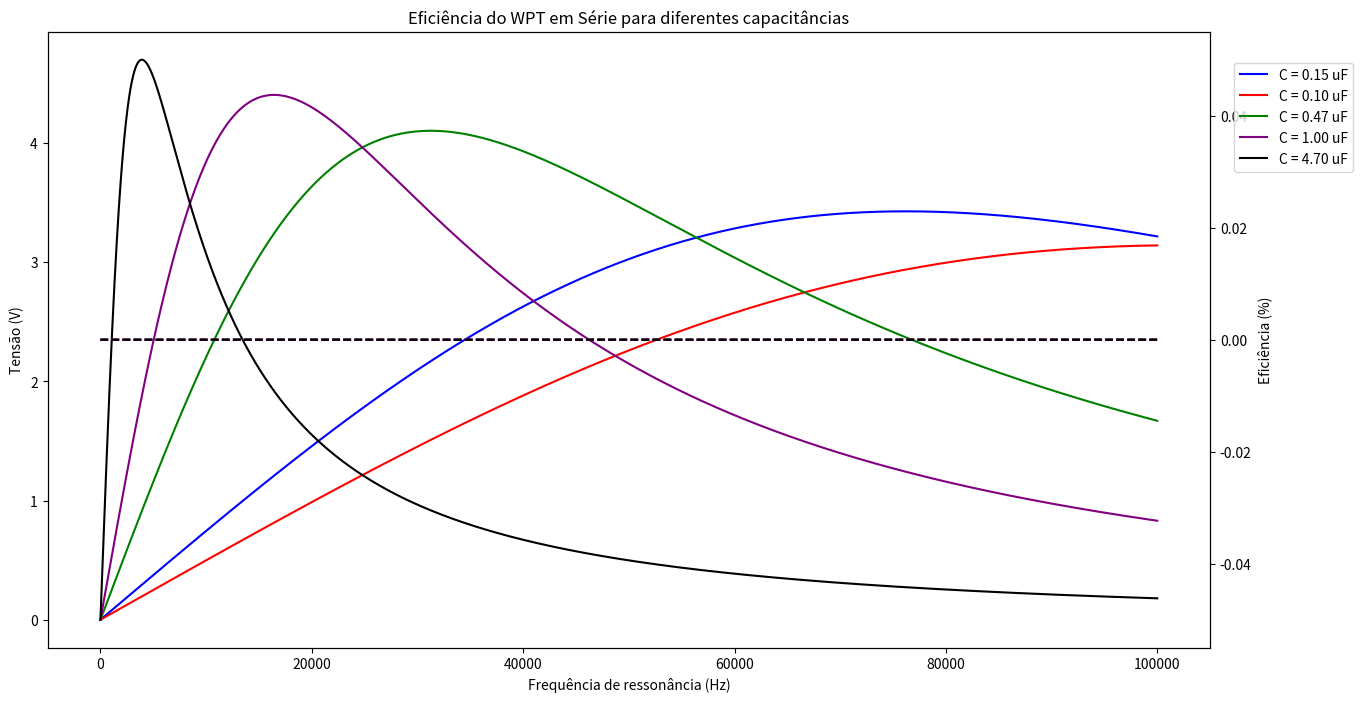
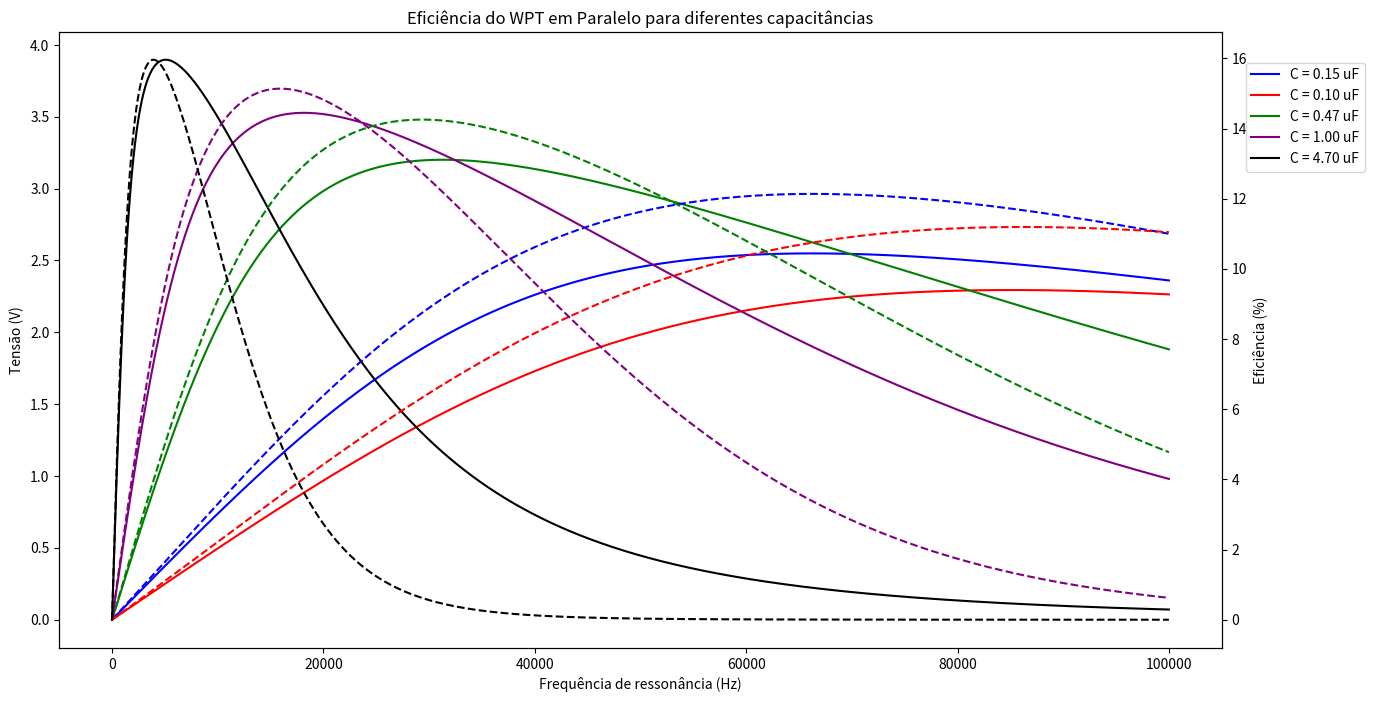

Here is the Python script that generated these plots, in order:
# Vamos importar os módulos que precisamos
from cmath import *
from numpy import linalg
import numpy as np
import matplotlib.pyplot as plt

# Parâmetros do circuito
R1 = 0.5
R2 = 0.5
L1 = 1e-6
L2 = 1e-6
C1 = 1e-6
C2 = 1e-6
f = 36000 # Frequência
V1 = 5*2/np.pi
w = 2*np.pi*f
ka = 0.2 # fator de acoplamento
M = ka*((L1*L2)**(1/2))

# Reatâncias
XL1 = 1j*w*L1
XL2 = 1j*w*L2
XM = 1j*w*M
XC1 = 1/(1j*w*C1)
XC2 = 1/(1j*w*C2)

# Valores da capacitância
capacitancias = [1.5e-7, 1e-7, 4.7e-7, 1e-6, 4.7e-6]

# Valores da frequência
frequencias = np.arange(0.01, 100e3, 10)

# Funções para calcular a indutância e frequência angular
def CalculaIndutância(C, w):
    L = 1/((w**2)*C)
    return L

def CalculaFrequenciaAngular(f):
    return 2*np.pi*f

# Funções para calcular transformador em série e paralelo
def CalcularTransformadorSerie(Uf, Rc, Rbobina1, Rbobina2, XL, XC, XM):
    Z = np.array([[Rbobina1, -XM], [-XM, Rbobina2 + Rc ]])
    V = np.array([Uf, 0])
    i = np.dot(linalg.inv(Z), V)
    return i[0], i[1]

def CalcularTransformadorParalelo(Uf, Rc, Rbobina1, Rbobina2, XL, XC, XM, ZP):
    Z = np.array([[Rbobina1, -XM], [-XM, Rbobina2 + ZP + XL]])
    V = np.array([Uf, 0])
    i = np.dot(linalg.inv(Z), V)
    return i[0], i[1]

# Inicializando variáveis para o gráfico
Cores = ['b', 'r', 'g', 'purple', 'black']

# Plot para a configuração em série
plt.figure(figsize=(12, 6))
fig, Eixo_X1_S = plt.subplots(figsize=(15, 8))
Eixo_X2_S = Eixo_X1_S.twinx()

for i, C in enumerate(capacitancias):
    Tensoes_S = []
    Eficiências_S = []
    for f in frequencias:
        w = CalculaFrequenciaAngular(f)
        L = CalculaIndutância(C, w)
        M = ka * L
        XL = 1j * w * L
        XC = 1 / (1j * w * C)
        XM = 1j * w * M
        Rbobina1 = R1 + (R1 / 100e3) * f
        Rbobina2 = R2 + (R2 / 100e3) * f

        # Calculando Tensão
        i1, i2 = CalcularTransformadorSerie(V1, 5, Rbobina1, Rbobina2, XL, XC, XM)
        TensaoS = abs(i2 * 5)
        Tensoes_S.append(TensaoS)

        # Calculando eficiência
        P_saida = (TensaoS * i2.conjugate()) / 2
        P_entrada = (V1 * i1.conjugate()) / 2
        N_S = np.real(P_saida) / np.real(P_entrada)
        Eficiências_S.append(N_S * 100)

    # Plotando tensão
    Eixo_X1_S.plot(frequencias, Tensoes_S, linestyle='-', label=f'C = {C * 1e6:.2f} uF', color=Cores[i])
    Eixo_X1_S.set_xlabel("Frequência de ressonância (Hz)")
    Eixo_X1_S.set_ylabel("Tensão (V)")

    # Plotando eficiência
    Eixo_X2_S.plot(frequencias, Eficiências_S, linestyle="--", color=Cores[i])
    Eixo_X2_S.set_ylabel('Eficiência (%)')

plt.title('Eficiência do WPT em Série para diferentes capacitâncias')
fig.legend(loc='upper right', bbox_to_anchor=(1, 0.85))
plt.show()

# Plot para a configuração em paralelo
plt.figure(figsize=(12, 6))
fig, Eixo_X1_P = plt.subplots(figsize=(15, 8))
Eixo_X2_P = Eixo_X1_P.twinx()

for i, C in enumerate(capacitancias):
    Tensoes_P = []
    Eficiências_P = []
    for f in frequencias:
        w = CalculaFrequenciaAngular(f)
        L = CalculaIndutância(C, w)
        M = ka * L
        XL = 1j * w * L
        XC = 1 / (1j * w * C)
        XM = 1j * w * M
        ZP = (XC * 5) / (XC + 5)
        Rbobina1 = R1 + (R1 / 100e3) * f
        Rbobina2 = R2 + (R2 / 100e3) * f

        # Calculando Tensão
        i1, i2 = CalcularTransformadorParalelo(V1, 5, Rbobina1, Rbobina2, XL, XC, XM, ZP)
        TensaoP = abs(i2 * ZP)
        Tensoes_P.append(TensaoP)

        # Calculando eficiência
        P_saidaP = (TensaoP * i2.conjugate()) / 2
        P_entradaP = (V1 * i1.conjugate()) / 2
        N_P = np.real(P_saidaP) / np.real(P_entradaP)
        Eficiências_P.append(N_P * 100)

    # Plotando tensão
    Eixo_X1_P.plot(frequencias, Tensoes_P, linestyle='-', label=f'C = {C * 1e6:.2f} uF', color=Cores[i])
    Eixo_X1_P.set_xlabel("Frequência de ressonância (Hz)")
    Eixo_X1_P.set_ylabel("Tensão (V)")

    # Plotando eficiência
    Eixo_X2_P.plot(frequencias, Eficiências_P, linestyle="--", color=Cores[i])
    Eixo_X2_P.set_ylabel('Eficiência (%)')

plt.title('Eficiência do WPT em Paralelo para diferentes capacitâncias')
fig.legend(loc='upper right', bbox_to_anchor=(1, 0.85))
plt.show()
